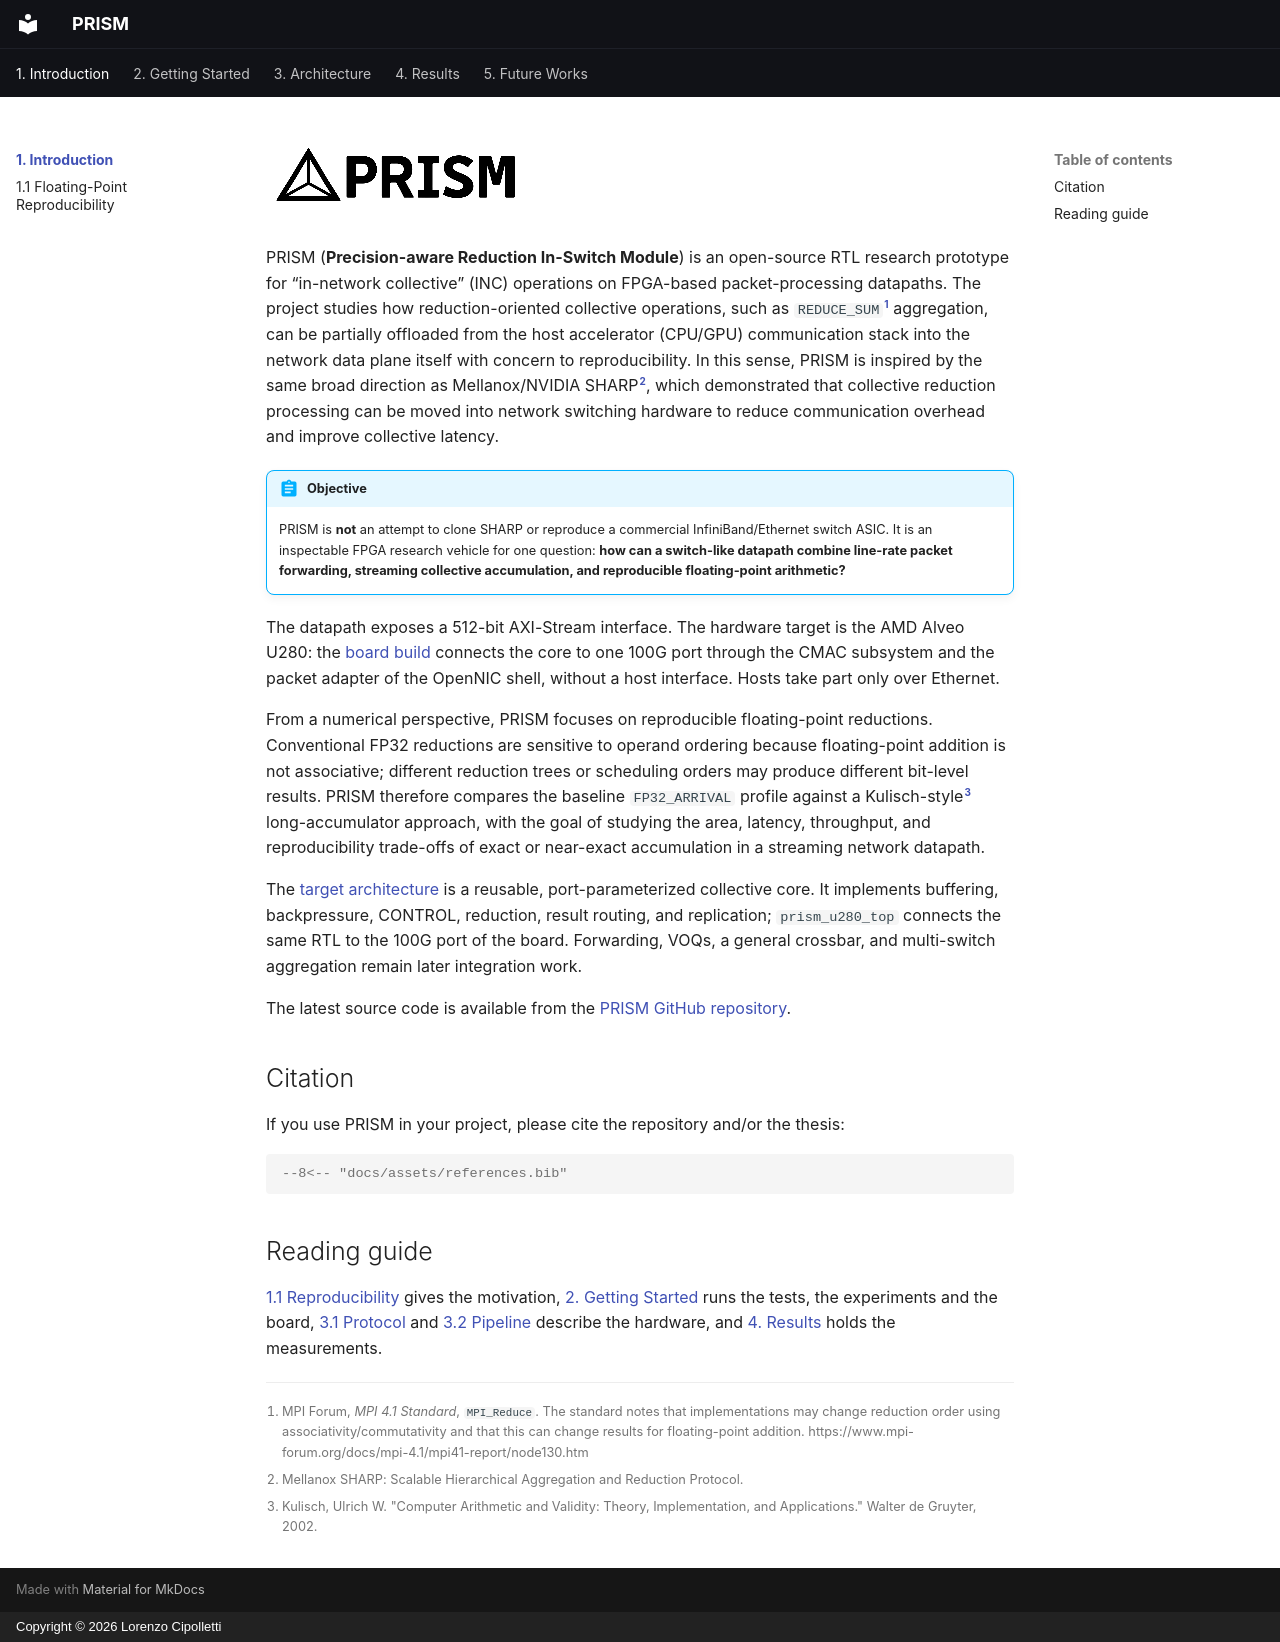

repository: uniquadev/prism · page: index.html · generator: mkdocs · copyright: Copyright © 2026 Lorenzo Cipolletti

---
title: PRISM
---

# ![PRISM](assets/images/prism_logo.png){ .prism-logo .off-glb width="260" height="58" } {#prism .prism-title}

PRISM (**Precision-aware Reduction In-Switch Module**) is an open-source RTL research prototype for “in-network collective” (INC) operations on FPGA-based packet-processing datapaths. The project studies how reduction-oriented collective operations, such as `REDUCE_SUM`[^mpi-reduce] aggregation, can be partially offloaded from the host accelerator (CPU/GPU) communication stack into the network data plane itself with concern to reproducibility. In this sense, PRISM is inspired by the same broad direction as Mellanox/NVIDIA SHARP[^sharp], which demonstrated that collective reduction processing can be moved into network switching hardware to reduce communication overhead and improve collective latency.

!!! abstract "Objective"

    PRISM is **not** an attempt to clone SHARP or reproduce a commercial
    InfiniBand/Ethernet switch ASIC. It is an inspectable FPGA research vehicle
    for one question: **how can a switch-like datapath combine line-rate packet
    forwarding, streaming collective accumulation, and reproducible
    floating-point arithmetic?**

The datapath exposes a 512-bit AXI-Stream interface. The hardware target is the
AMD Alveo U280: the [board build](chapters/2-getting-started/u280.md) connects the
core to one 100G port through the CMAC subsystem and the packet adapter of the
OpenNIC shell, without a host interface. Hosts take part only over Ethernet.

From a numerical perspective, PRISM focuses on reproducible floating-point reductions. Conventional FP32 reductions are sensitive to operand ordering because floating-point addition is not associative; different reduction trees or scheduling orders may produce different bit-level results. PRISM therefore compares the baseline `FP32_ARRIVAL` profile against a Kulisch-style[^kulisch] long-accumulator approach, with the goal of studying the area, latency, throughput, and reproducibility trade-offs of exact or near-exact accumulation in a streaming network datapath.

The [target architecture](chapters/3-architecture/index.md) is a reusable,
port-parameterized collective core. It implements buffering, backpressure,
CONTROL, reduction, result routing, and replication; `prism_u280_top`
connects the same RTL to the 100G port of the board. Forwarding, VOQs,
a general crossbar, and multi-switch aggregation remain later integration work.

The latest source code is available from the [PRISM GitHub repository](https://github.com/uniquadev/prism).

## Citation

If you use PRISM in your project, please cite the repository and/or the thesis:

```bibtex
--8<-- "docs/assets/references.bib"
```

## Reading guide

[1.1 Reproducibility](chapters/1-introduction/reproducibility.md) gives the
motivation, [2. Getting Started](chapters/2-getting-started/index.md) runs the
tests, the experiments and the board, [3.1 Protocol](chapters/3-architecture/1.protocol.md)
and [3.2 Pipeline](chapters/3-architecture/2.pipeline.md) describe the hardware, and
[4. Results](chapters/4-results/index.md) holds the measurements.


[^mpi-reduce]: MPI Forum, *MPI 4.1 Standard*, `MPI_Reduce`. The standard notes that implementations may change reduction order using associativity/commutativity and that this can change results for floating-point addition. https://www.mpi-forum.org/docs/mpi-4.1/mpi41-report/node130.htm
[^sharp]: Mellanox SHARP: Scalable Hierarchical Aggregation and Reduction Protocol.
[^kulisch]: Kulisch, Ulrich W. "Computer Arithmetic and Validity: Theory, Implementation, and Applications." Walter de Gruyter, 2002.
